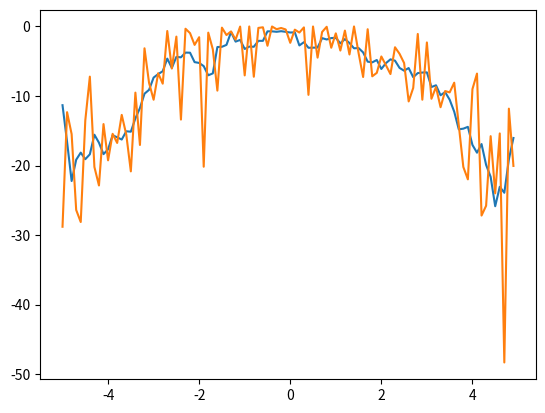

Write the Python code that produced this figure.
#5. smoothing

import numpy as np
import matplotlib.pyplot as plt

x= np.arange(-5, 5, 0.1)
randvalues=np.random.randn(len(x))

func=-(x+randvalues)**2
temp4=np.array([1,1,1,1,1])
func4=np.convolve(temp4, func, 'same')/5

plt.plot(x, func4)
plt.plot(x, func)
plt.show()
